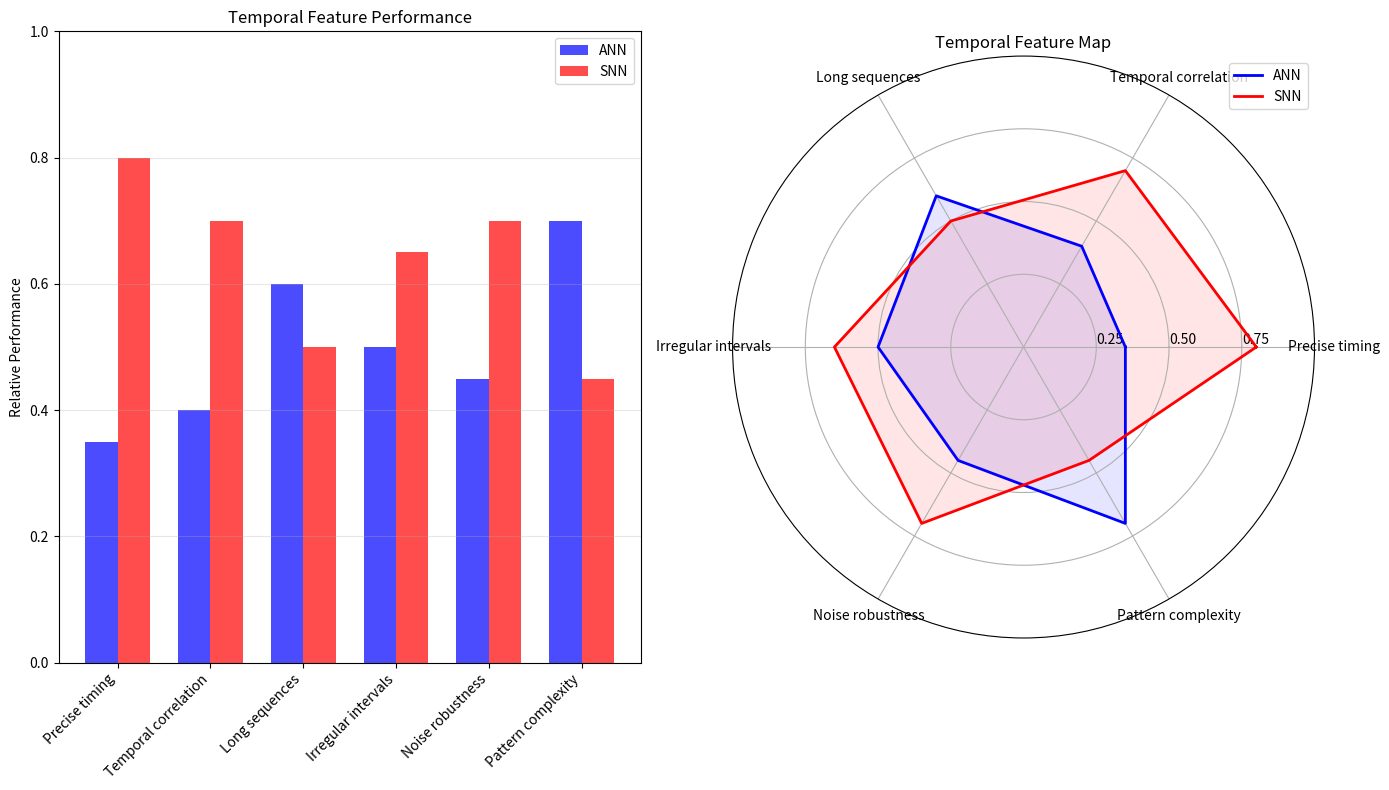

This chart was generated by the following Python code:
#!/usr/bin/env python3
"""
Temporal Feature Importance Visualization Generator

This script generates a default temporal feature importance visualization 
when the actual data is not available. It provides a fallback visualization
for the comparison dashboard.
"""

import os
import numpy as np
import matplotlib.pyplot as plt
import seaborn as sns
import matplotlib.patches as mpatches

def generate_feature_importance_visualization(output_dir='./results/temporal_analysis/visualizations'):
    """
    Generate a synthetic visualization of temporal feature importance.
    
    Args:
        output_dir: Directory to save the visualization
    """
    # Create output directory if it doesn't exist
    os.makedirs(output_dir, exist_ok=True)
    
    # Temporal features
    temporal_features = [
        "Precise timing",
        "Temporal correlation",
        "Long sequences",
        "Irregular intervals",
        "Noise robustness",
        "Pattern complexity"
    ]
    
    # Create synthetic scores as example (in a real analysis, these would be computed)
    ann_scores = [0.35, 0.4, 0.6, 0.5, 0.45, 0.7]
    snn_scores = [0.8, 0.7, 0.5, 0.65, 0.7, 0.45]
    
    fig = plt.figure(figsize=(14, 8))
    
    # 1. Comparative Bar Chart
    ax1 = plt.subplot(121)
    
    x = np.arange(len(temporal_features))
    width = 0.35
    
    ax1.bar(x - width/2, ann_scores, width, label='ANN', color='blue', alpha=0.7)
    ax1.bar(x + width/2, snn_scores, width, label='SNN', color='red', alpha=0.7)
    
    ax1.set_title('Temporal Feature Performance')
    ax1.set_ylabel('Relative Performance')
    ax1.set_xticks(x)
    ax1.set_xticklabels(temporal_features, rotation=45, ha='right')
    ax1.set_ylim(0, 1)
    ax1.grid(True, alpha=0.3, axis='y')
    ax1.legend()
    
    # 2. Radar Chart
    ax2 = plt.subplot(122, polar=True)
    
    # Number of features
    N = len(temporal_features)
    
    # Create angles for each feature
    angles = np.linspace(0, 2*np.pi, N, endpoint=False).tolist()
    
    # Close the plot (makes a complete circle)
    angles += angles[:1]
    ann_scores_plot = ann_scores + [ann_scores[0]]
    snn_scores_plot = snn_scores + [snn_scores[0]]
    
    # Draw the plot
    ax2.plot(angles, ann_scores_plot, 'b-', linewidth=2, label='ANN')
    ax2.fill(angles, ann_scores_plot, 'b', alpha=0.1)
    
    ax2.plot(angles, snn_scores_plot, 'r-', linewidth=2, label='SNN')
    ax2.fill(angles, snn_scores_plot, 'r', alpha=0.1)
    
    # Set labels
    ax2.set_xticks(angles[:-1])
    ax2.set_xticklabels(temporal_features)
    
    # Draw axis lines for each feature
    ax2.set_rlabel_position(0)
    ax2.set_rticks([0.25, 0.5, 0.75])
    ax2.set_rlim(0, 1)
    ax2.grid(True)
    
    ax2.set_title('Temporal Feature Map')
    ax2.legend(loc='upper right')
    
    plt.tight_layout()
    
    # Save figure
    output_path = os.path.join(output_dir, "temporal_feature_importance.png")
    plt.savefig(output_path, dpi=150, bbox_inches='tight')
    print(f"Temporal feature importance visualization saved to {output_path}")
    plt.close()
    
    return output_path

def main():
    """Main function to generate all default visualizations."""
    # Set default output directory
    output_dir = './results/temporal_analysis/visualizations'
    
    # Generate and save the feature importance visualization
    generate_feature_importance_visualization(output_dir)
    
    print("Default visualizations created successfully!")

if __name__ == "__main__":
    main()
